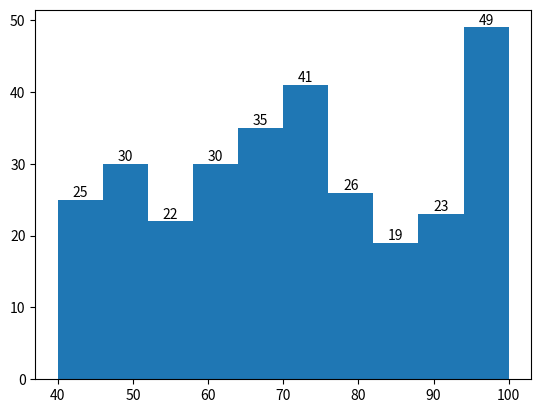

Write the Python code that produced this figure.
import matplotlib.pyplot as plt
import random

marks = [random.randint(40,100) for _ in range(300)]

# plt.hist(marks)
# plt.hist(marks, bins=5)
# plt.hist(marks,
#          bins=[40,50,60,70,80,90,100])
# plt.hist(
#     marks,
#     bins=5,
#     edgecolor='r',
#     color='gray'
# )
t1 = plt.hist(marks)

plt.bar_label(t1[2])

plt.show()
